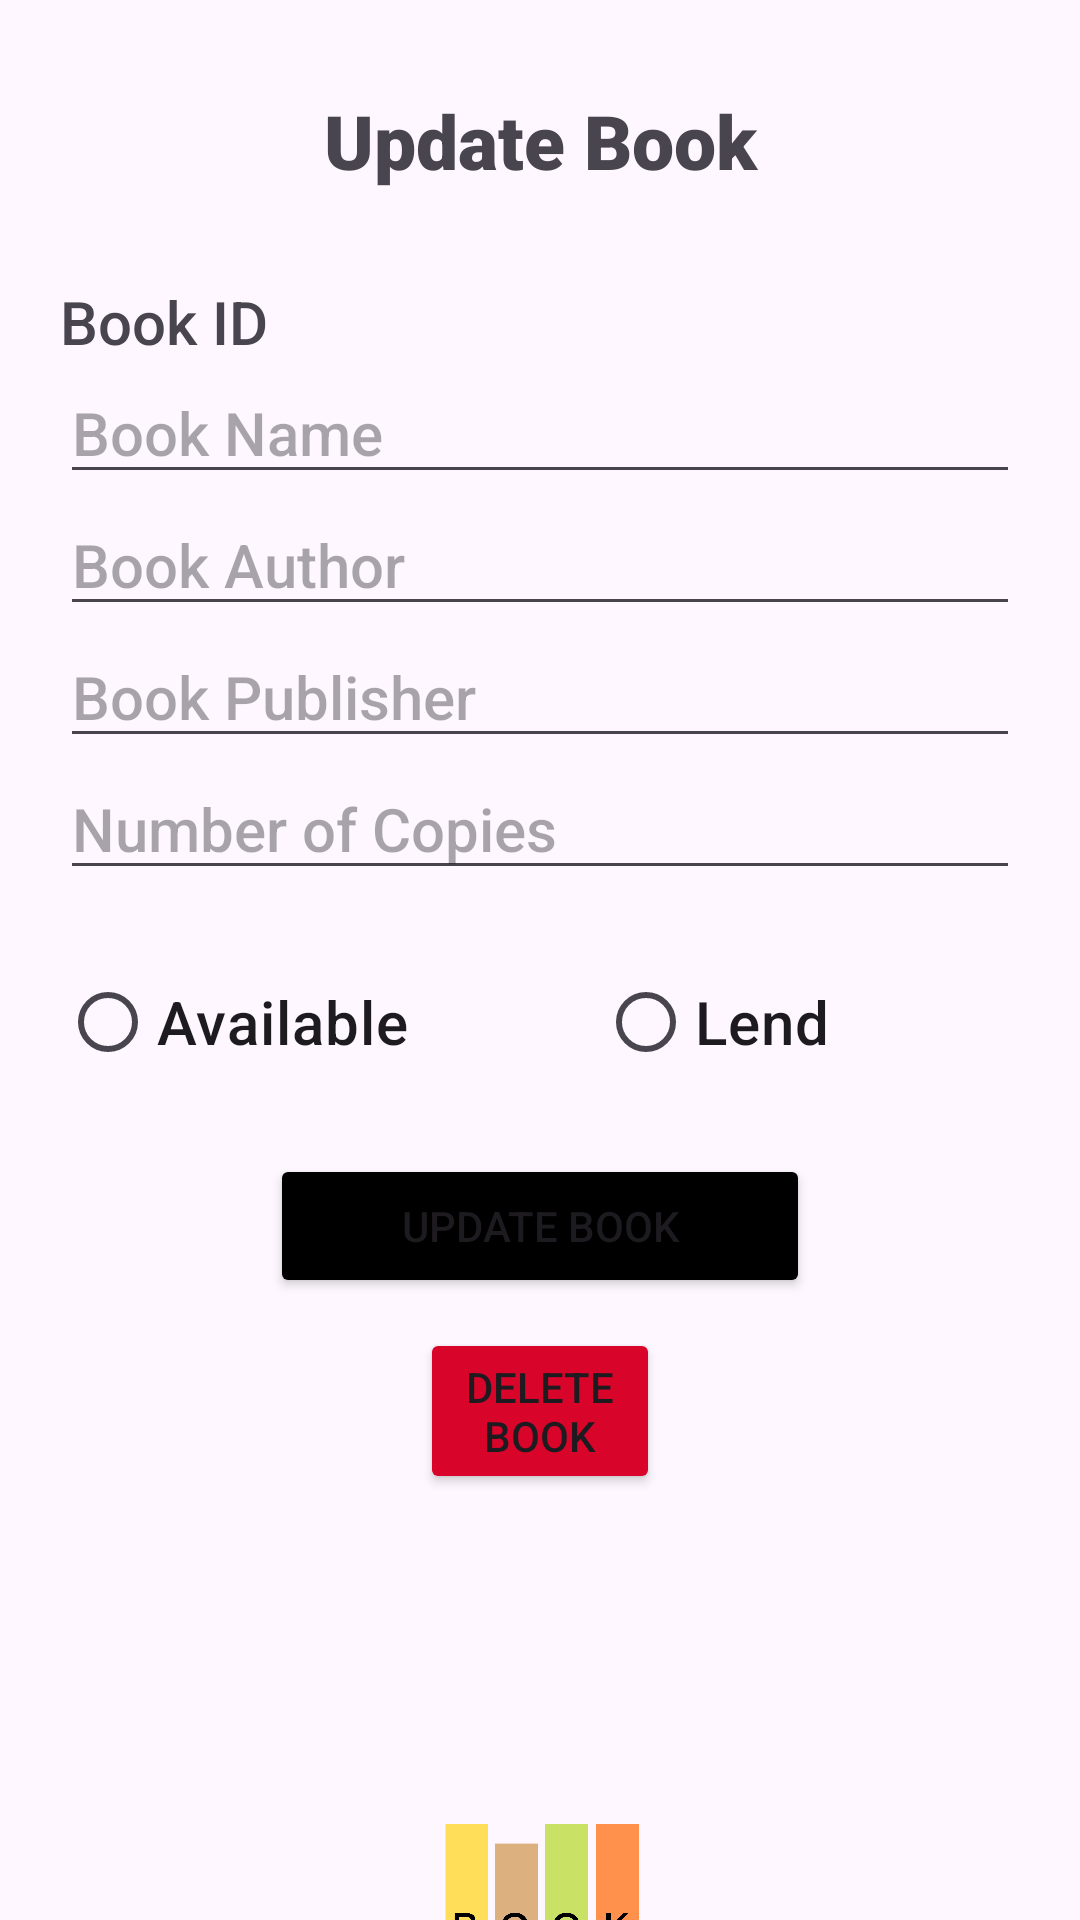

The Android layout XML behind this screen, and the referenced resources:
<!-- AndroidManifest.xml: application theme Theme.Library_App_2 -->
<!-- res/layout/activity_managebook.xml -->
<?xml version="1.0" encoding="utf-8"?>
<androidx.constraintlayout.widget.ConstraintLayout xmlns:android="http://schemas.android.com/apk/res/android"
    xmlns:app="http://schemas.android.com/apk/res-auto"
    xmlns:tools="http://schemas.android.com/tools"
    android:layout_width="match_parent"
    android:layout_height="match_parent"
    tools:context=".managebook">

    <LinearLayout
        android:layout_width="match_parent"
        android:layout_height="match_parent"
        android:orientation="vertical"
        android:layout_marginLeft="20sp"
        android:layout_marginTop="20sp"
        android:layout_marginRight="20sp">

        <TextView
            android:id="@+id/textView"
            android:layout_width="match_parent"
            android:layout_height="wrap_content"
            android:layout_margin="10dp"
            android:text="Update Book"
            android:textSize="25sp"
            android:layout_marginTop="35sp"
            android:fontFamily="sans-serif-black"
            android:textAlignment="center"
             />

        <TextView
            android:id="@+id/txtbookid"
            android:layout_width="match_parent"
            android:layout_height="wrap_content"
            android:layout_marginTop="20sp"
            android:text="Book ID"
            android:fontFamily="sans-serif-medium"
            android:textSize="20sp"/>

        <EditText
            android:id="@+id/txtupdatebookname"
            android:layout_width="match_parent"
            android:layout_height="wrap_content"
            android:ems="10"
            android:textSize="20sp"
            android:hint="Book Name"
            android:fontFamily="sans-serif-medium"
            android:inputType="text" />

        <EditText
            android:id="@+id/txtupdatebookauthor"
            android:layout_width="match_parent"
            android:layout_height="wrap_content"
            android:textSize="20sp"
            android:ems="10"
            android:hint="Book Author"
            android:fontFamily="sans-serif-medium"
            android:inputType="text" />

        <EditText
            android:id="@+id/txtupdatepublication"
            android:layout_width="match_parent"
            android:layout_height="wrap_content"
            android:textSize="20sp"
            android:ems="10"
            android:hint="Book Publisher"
            android:fontFamily="sans-serif-medium"
            android:inputType="text" />

        <EditText
            android:id="@+id/txtupdatequantity"
            android:layout_width="match_parent"
            android:layout_height="wrap_content"
            android:textSize="20sp"
            android:ems="10"
            android:fontFamily="sans-serif-medium"
            android:hint="Number of Copies"
            android:inputType="text" />

        <LinearLayout
            android:layout_width="match_parent"
            android:layout_height="wrap_content"
            android:orientation="horizontal">

            <RadioButton
                android:id="@+id/radioButton2"
                android:layout_width="wrap_content"
                android:layout_height="wrap_content"
                android:layout_weight="1"
                android:text="Available"
                android:layout_marginTop="20sp"
                android:fontFamily="sans-serif-medium"
                android:textSize="20sp"/>

            <RadioButton
                android:id="@+id/radioButton3"
                android:layout_width="wrap_content"
                android:layout_height="wrap_content"
                android:layout_weight="1"
                android:layout_marginTop="20sp"
                android:fontFamily="sans-serif-medium"
                android:text="Lend"
                android:textSize="20sp"/>
        </LinearLayout>

        <Button
            android:id="@+id/btnupdate"
            android:layout_width="match_parent"
            android:layout_height="wrap_content"
            android:text="Update Book"
            android:layout_marginTop="20sp"
            android:layout_marginLeft="70sp"
            android:layout_marginRight="70sp"
            android:fontFamily="sans-serif-medium"
            android:backgroundTint="@color/black"/>

        <Button
            android:id="@+id/btndelete"
            android:layout_width="match_parent"
            android:layout_height="wrap_content"
            android:text="Delete Book"
            android:layout_marginTop="10sp"
            android:fontFamily="sans-serif-medium"
            android:layout_marginLeft="120sp"
            android:layout_marginRight="120sp"
            android:backgroundTint="#d90429"/>

        <ImageView
            android:id="@+id/imageView"
            android:layout_width="90dp"
            android:layout_height="90dp"
            android:layout_marginTop="90dp"
            android:layout_gravity="center"
            android:src="@drawable/booknest2" />

    </LinearLayout>
</androidx.constraintlayout.widget.ConstraintLayout>
<!-- resources referenced by this layout -->
<resources>
  <!-- drawable booknest2: png bitmap (drawable, 57428 bytes) -->
  <style name="Theme.Library_App_2" parent="Base.Theme.Library_App_2" />
  <style name="Base.Theme.Library_App_2" parent="Theme.Material3.DayNight.NoActionBar">
          
          
      </style>
  <!-- not gathered from this repository: default colours our renderer supplied (Android Studio template values) -->
  <color name="black">#FF000000</color>
</resources>
